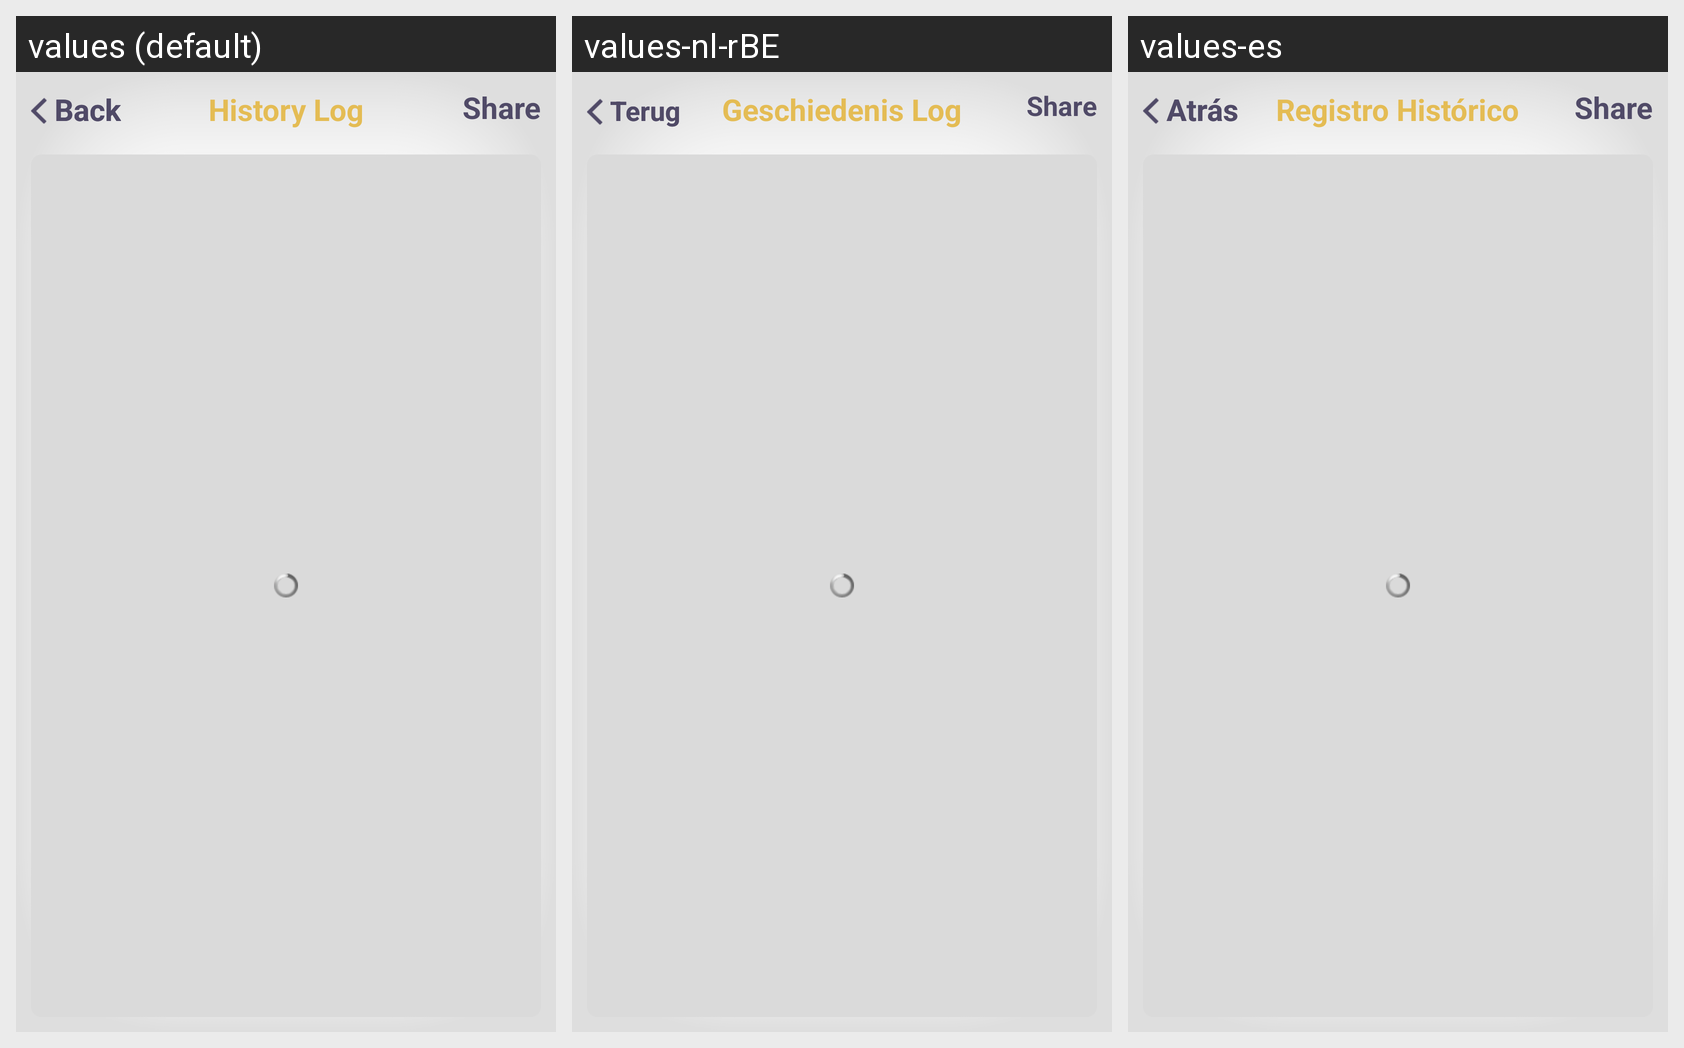

Translations of the strings shown on this Android screen, per locale in the grid:
Android screen res/layout/activity_historylog.xml rendered under 3 locales, left to right: values (default), values-nl-rBE, values-es. Device: Nexus 5 (rendered at 1080×1920; each locale shown at half size, 540×960, under a caption strip naming it); theme android:Theme.NoTitleBar.
Strings drawn on this screen, with the default value and each locale's value (text and hints the layout hard-codes, and strings that could not be matched under every locale, appear in the picture but are not listed):

back
  values:  Back
  values-nl-rBE:  Terug
  values-es:  Atrás

historylog
  values: History Log
  values-nl-rBE: Geschiedenis Log
  values-es: Registro Histórico

share
  values: Share
  values-nl-rBE: Share  [not translated; the default value is used]
  values-es: Share  [not translated; the default value is used]
